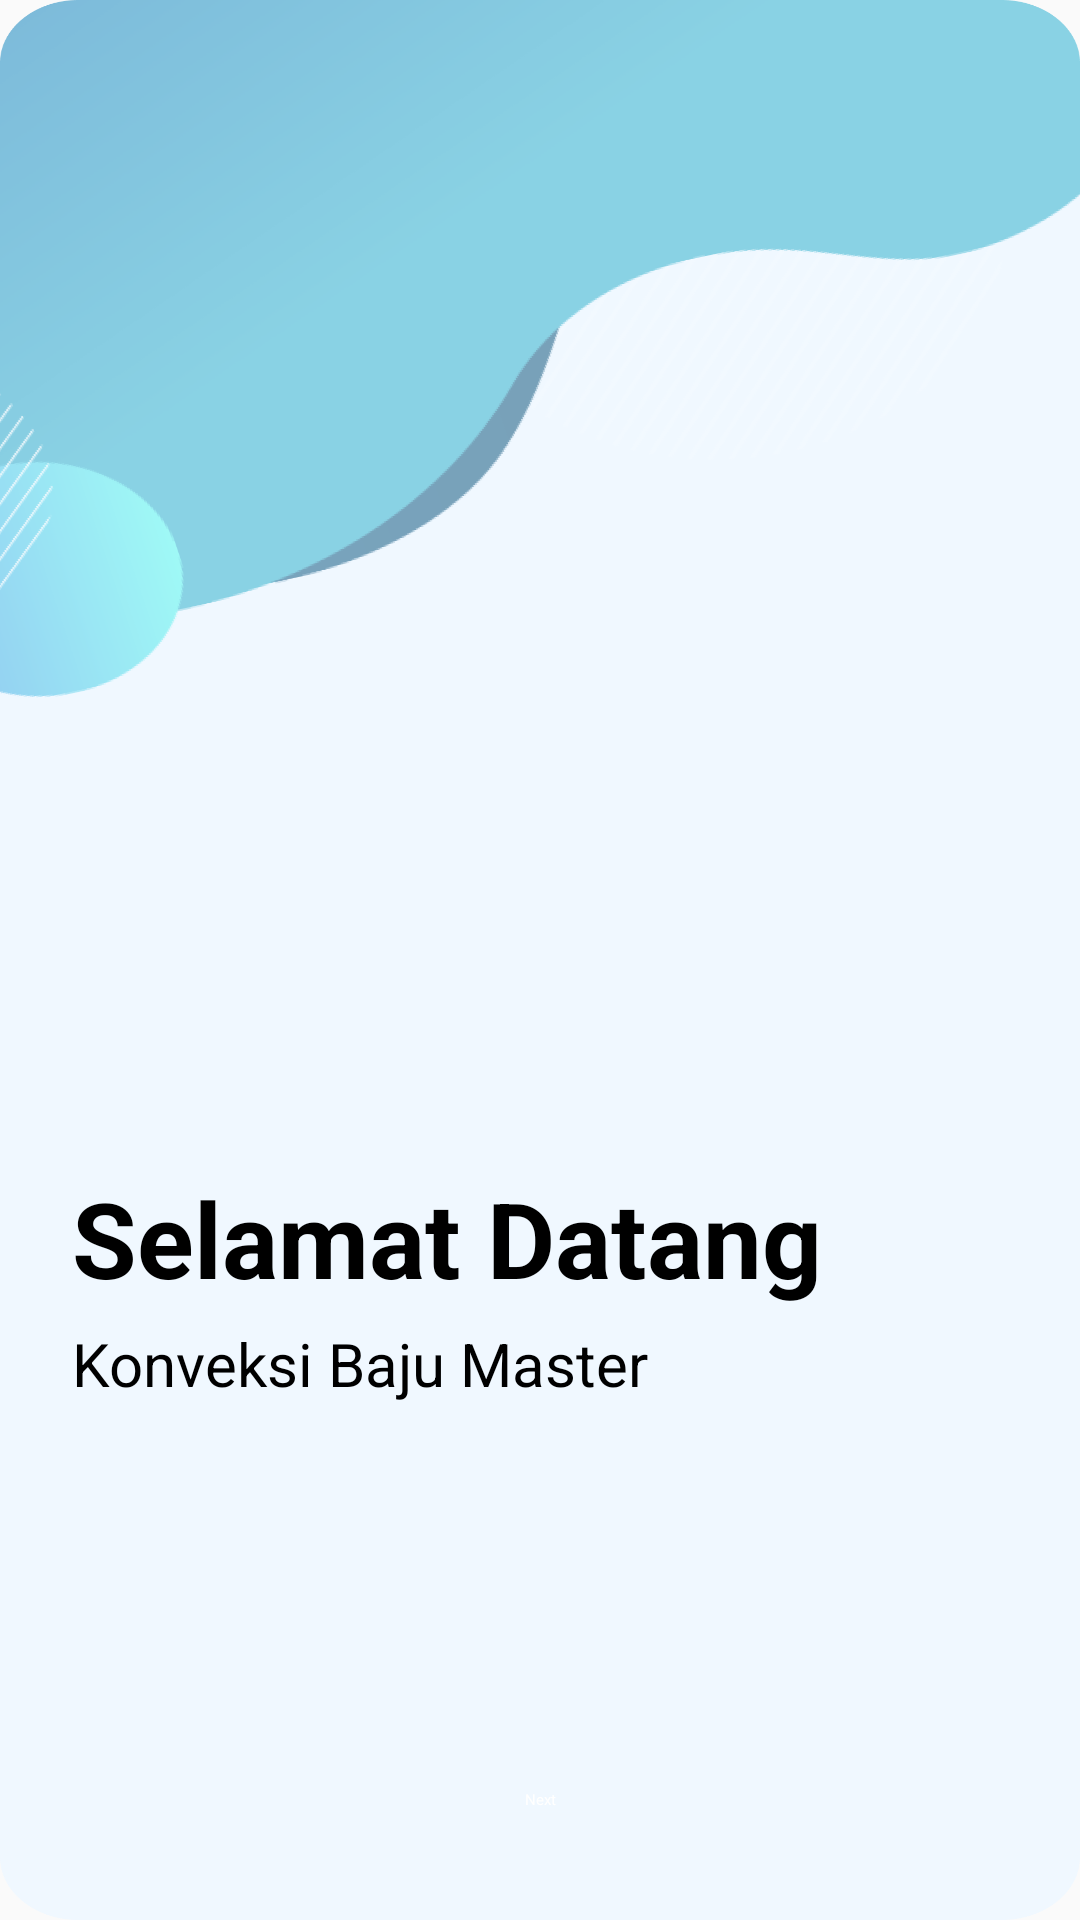

Reconstruct the res/layout file that produces this screen, plus the resources it refers to.
<!-- AndroidManifest.xml: application theme AppTheme.NoActionBar -->
<!-- res/layout/before_login.xml -->
<?xml version="1.0" encoding="utf-8"?>
<androidx.constraintlayout.widget.ConstraintLayout xmlns:android="http://schemas.android.com/apk/res/android"
    xmlns:app="http://schemas.android.com/apk/res-auto"
    xmlns:tools="http://schemas.android.com/tools"
    android:layout_width="match_parent"
    android:layout_height="match_parent"
    android:background="@drawable/bg"
    tools:context=".BeforeLog">

    <androidx.viewpager2.widget.ViewPager2
        android:id="@+id/ViewPager2"
        android:layout_width="410dp"
        android:layout_height="446dp"
        app:layout_constraintBottom_toTopOf="@id/slideDotLL"
        app:layout_constraintTop_toTopOf="parent"
        tools:ignore="MissingConstraints"
        tools:layout_editor_absoluteX="1dp" />

    <LinearLayout
        android:id="@+id/slideDotLL"
        android:layout_width="match_parent"
        android:layout_height="wrap_content"
        android:orientation="horizontal"
        android:gravity="center"
        app:layout_constraintTop_toBottomOf="@id/ViewPager2"
        app:layout_constraintBottom_toTopOf="@id/textContainer"
        android:layout_marginTop="8dp" />

    <androidx.constraintlayout.widget.ConstraintLayout
        android:id="@+id/textContainer"
        android:layout_width="match_parent"
        android:layout_height="wrap_content"
        android:layout_marginBottom="88dp"
        android:padding="20dp"
        app:layout_constraintBottom_toTopOf="@id/LoginButton"
        app:layout_constraintEnd_toEndOf="parent"
        app:layout_constraintHorizontal_bias="0.0"
        app:layout_constraintStart_toStartOf="parent">

        <TextView
            android:id="@+id/textView3"
            android:layout_width="wrap_content"
            android:layout_height="wrap_content"
            android:layout_marginStart="4dp"
            android:text="Selamat Datang"
            android:textColor="@color/black"
            android:textSize="35sp"
            android:textStyle="bold"
            app:layout_constraintStart_toStartOf="parent"
            app:layout_constraintTop_toTopOf="parent" />

        <TextView
            android:id="@+id/textView4"
            android:layout_width="wrap_content"
            android:layout_height="wrap_content"
            android:layout_marginStart="4dp"
            android:layout_marginTop="5dp"
            android:text="Konveksi Baju Master"
            android:textColor="@color/black"
            android:textSize="20sp"
            app:layout_constraintStart_toStartOf="parent"
            app:layout_constraintTop_toBottomOf="@id/textView3" />
    </androidx.constraintlayout.widget.ConstraintLayout>

    <Button
        android:id="@+id/LoginButton"
        style="@style/Widget.Material3.Button.ElevatedButton"
        android:layout_width="135dp"
        android:layout_height="48dp"
        android:text="Next"
        android:textColor="@color/white"
        android:backgroundTint="@color/blue"
        app:layout_constraintBottom_toBottomOf="parent"
        app:layout_constraintStart_toStartOf="parent"
        app:layout_constraintEnd_toEndOf="parent"
        android:layout_marginBottom="16dp" />

</androidx.constraintlayout.widget.ConstraintLayout>
<!-- resources referenced by this layout -->
<resources>
  <color name="black">#FF000000</color>
  <color name="blue">#79BAEC</color>
  <color name="white">#FFFFFFFF</color>
  <!-- drawable bg: png bitmap (drawable, 160835 bytes) -->
  <style name="AppTheme.NoActionBar" parent="Theme.AppCompat.Light.NoActionBar">
          <item name="windowActionBar">false</item>
          <item name="windowNoTitle">true</item>
      </style>
</resources>
